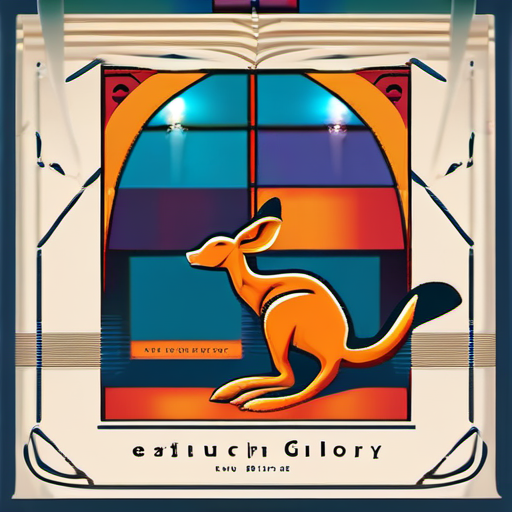
Generation parameters embedded in this image by ComfyUI (PNG 'prompt' text chunk: the API-format workflow graph, JSON):
{"3":{"inputs":{"seed":1031620678609657,"steps":20,"cfg":8.0,"sampler_name":"euler","scheduler":"normal","denoise":1.0,"model":["4",0],"positive":["6",0],"negative":["7",0],"latent_image":["5",0]},"class_type":"KSampler","_meta":{"title":"KSampler"}},"4":{"inputs":{"ckpt_name":"sd_xl_base_1.0.safetensors"},"class_type":"CheckpointLoaderSimple","_meta":{"title":"Load Checkpoint"}},"5":{"inputs":{"width":512,"height":512,"batch_size":1},"class_type":"EmptyLatentImage","_meta":{"title":"Empty Latent Image"}},"6":{"inputs":{"text":"Using a stylized Kangaroo as the motif, create an image for our church - the Everlasting Glory Church: Faith, Science, Love United. Discover a vibrant community blending timeless wisdom with modern discovery. This film showcases a diverse group finding purpose and connection through shared faith, science, and love.","clip":["4",1]},"class_type":"CLIPTextEncode","_meta":{"title":"CLIP Text Encode (Prompt)"}},"7":{"inputs":{"text":"text, watermark","clip":["4",1]},"class_type":"CLIPTextEncode","_meta":{"title":"CLIP Text Encode (Prompt)"}},"8":{"inputs":{"samples":["3",0],"vae":["4",2]},"class_type":"VAEDecode","_meta":{"title":"VAE Decode"}},"9":{"inputs":{"filename_prefix":"ComfyUI","images":["8",0]},"class_type":"SaveImage","_meta":{"title":"Save Image"}}}